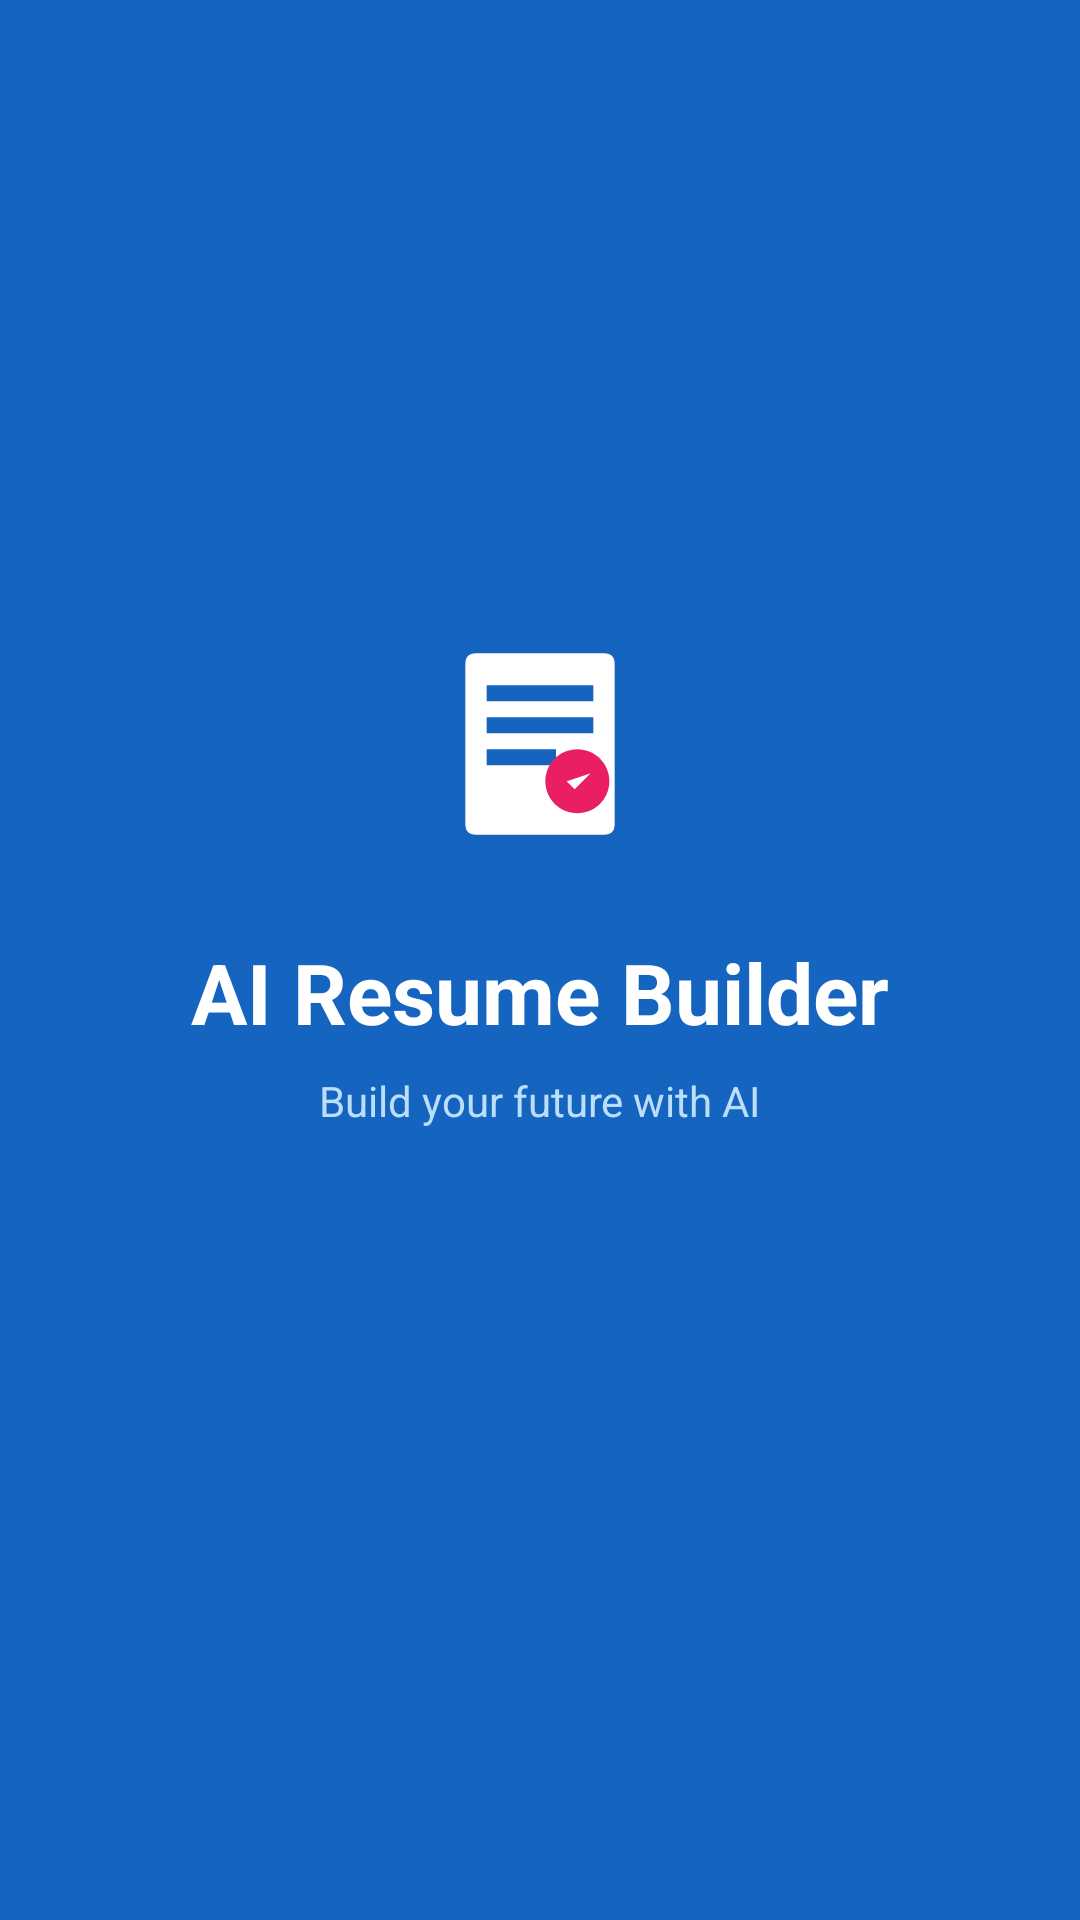

Here is an Android app screen rendered from its layout file. Give the layout XML and the strings, colors and styles it references.
<!-- AndroidManifest.xml: activity theme Theme.AIResumeBuilder.Splash -->
<!-- res/layout/activity_splash.xml -->
<?xml version="1.0" encoding="utf-8"?>
<androidx.constraintlayout.widget.ConstraintLayout
    xmlns:android="http://schemas.android.com/apk/res/android"
    xmlns:app="http://schemas.android.com/apk/res-auto"
    android:layout_width="match_parent"
    android:layout_height="match_parent"
    android:background="@color/primary">

    <ImageView
        android:id="@+id/ivLogo"
        android:layout_width="96dp"
        android:layout_height="96dp"
        android:src="@drawable/ic_launcher_foreground"
        app:layout_constraintTop_toTopOf="parent"
        app:layout_constraintBottom_toTopOf="@id/tvAppName"
        app:layout_constraintStart_toStartOf="parent"
        app:layout_constraintEnd_toEndOf="parent"
        app:layout_constraintVertical_chainStyle="packed" />

    <TextView
        android:id="@+id/tvAppName"
        android:layout_width="wrap_content"
        android:layout_height="wrap_content"
        android:text="@string/app_name"
        android:textColor="@color/white"
        android:textSize="28sp"
        android:textStyle="bold"
        android:layout_marginTop="16dp"
        app:layout_constraintTop_toBottomOf="@id/ivLogo"
        app:layout_constraintBottom_toTopOf="@id/tvTagline"
        app:layout_constraintStart_toStartOf="parent"
        app:layout_constraintEnd_toEndOf="parent" />

    <TextView
        android:id="@+id/tvTagline"
        android:layout_width="wrap_content"
        android:layout_height="wrap_content"
        android:text="Build your future with AI"
        android:textColor="#BBDEFB"
        android:textSize="14sp"
        android:layout_marginTop="8dp"
        android:layout_marginBottom="64dp"
        app:layout_constraintTop_toBottomOf="@id/tvAppName"
        app:layout_constraintBottom_toBottomOf="parent"
        app:layout_constraintStart_toStartOf="parent"
        app:layout_constraintEnd_toEndOf="parent" />

    <ProgressBar
        android:id="@+id/progressBar"
        android:layout_width="wrap_content"
        android:layout_height="wrap_content"
        android:indeterminateTint="@color/white"
        app:layout_constraintBottom_toBottomOf="parent"
        app:layout_constraintStart_toStartOf="parent"
        app:layout_constraintEnd_toEndOf="parent"
        android:layout_marginBottom="48dp" />

</androidx.constraintlayout.widget.ConstraintLayout>
<!-- resources referenced by this layout -->
<resources>
  <color name="primary">#1565C0</color>
  <color name="white">#FFFFFF</color>
  <!-- drawable ic_launcher_foreground (drawable) -->
  <?xml version="1.0" encoding="utf-8"?>
  <vector xmlns:android="http://schemas.android.com/apk/res/android"
      android:width="108dp"
      android:height="108dp"
      android:viewportWidth="108"
      android:viewportHeight="108">
      <path
          android:fillColor="#FFFFFF"
          android:pathData="M30,20 L78,20 Q82,20 82,24 L82,84 Q82,88 78,88 L30,88 Q26,88 26,84 L26,24 Q26,20 30,20Z" />
      <path
          android:fillColor="#1565C0"
          android:pathData="M34,32 L74,32 L74,38 L34,38Z" />
      <path
          android:fillColor="#1565C0"
          android:pathData="M34,44 L74,44 L74,50 L34,50Z" />
      <path
          android:fillColor="#1565C0"
          android:pathData="M34,56 L60,56 L60,62 L34,62Z" />
      
      <path
          android:fillColor="#E91E63"
          android:pathData="M68,56 C74.627,56 80,61.373 80,68 C80,74.627 74.627,80 68,80 C61.373,80 56,74.627 56,68 C56,61.373 61.373,56 68,56Z" />
      <path
          android:fillColor="#FFFFFF"
          android:pathData="M64,68 L67,71 L73,65" />
  </vector>
  <string name="app_name">AI Resume Builder</string>
  <style name="Theme.AIResumeBuilder.Splash" parent="Theme.AIResumeBuilder">
          <item name="android:windowBackground">@color/primary</item>
          <item name="android:windowFullscreen">true</item>
      </style>
  <style name="Theme.AIResumeBuilder" parent="Theme.Material3.Light.NoActionBar">
          <item name="colorPrimary">@color/primary</item>
          <item name="colorOnPrimary">@color/on_primary</item>
          <item name="colorPrimaryContainer">@color/primary_container</item>
          <item name="colorOnPrimaryContainer">@color/on_primary_container</item>
          <item name="colorSecondary">@color/secondary</item>
          <item name="colorSecondaryContainer">@color/secondary_container</item>
          <item name="colorTertiary">@color/tertiary</item>
          <item name="colorTertiaryContainer">@color/tertiary_container</item>
          <item name="colorError">@color/error</item>
          <item name="colorSurface">@color/surface</item>
          <item name="colorOnSurface">@color/on_surface</item>
          <item name="colorSurfaceVariant">@color/surface_variant</item>
          <item name="colorOnSurfaceVariant">@color/on_surface_variant</item>
          <item name="android:colorBackground">@color/background</item>
          <item name="android:statusBarColor">@android:color/transparent</item>
          <item name="android:windowLightStatusBar">true</item>
          <item name="android:navigationBarColor">@android:color/transparent</item>
          <item name="android:windowLightNavigationBar">true</item>
          <item name="shapeAppearanceMediumComponent">@style/ShapeAppearance.AIResumeBuilder.MediumComponent</item>
          <item name="shapeAppearanceLargeComponent">@style/ShapeAppearance.AIResumeBuilder.LargeComponent</item>
      </style>
  <color name="on_primary">#FFFFFF</color>
  <color name="primary_container">#D3E4FF</color>
  <color name="on_primary_container">#001C3D</color>
  <color name="secondary">#535F70</color>
  <color name="secondary_container">#D7E3F7</color>
  <color name="tertiary">#6B5778</color>
  <color name="tertiary_container">#F2DAFF</color>
  <color name="error">#BA1A1A</color>
  <color name="surface">#FAFCFF</color>
  <color name="on_surface">#191C20</color>
  <color name="surface_variant">#DFE2EB</color>
  <color name="on_surface_variant">#43474E</color>
  <color name="background">#FAFCFF</color>
  <style name="ShapeAppearance.AIResumeBuilder.MediumComponent" parent="ShapeAppearance.Material3.MediumComponent">
          <item name="cornerSize">12dp</item>
      </style>
  <style name="ShapeAppearance.AIResumeBuilder.LargeComponent" parent="ShapeAppearance.Material3.LargeComponent">
          <item name="cornerSize">16dp</item>
      </style>
</resources>
